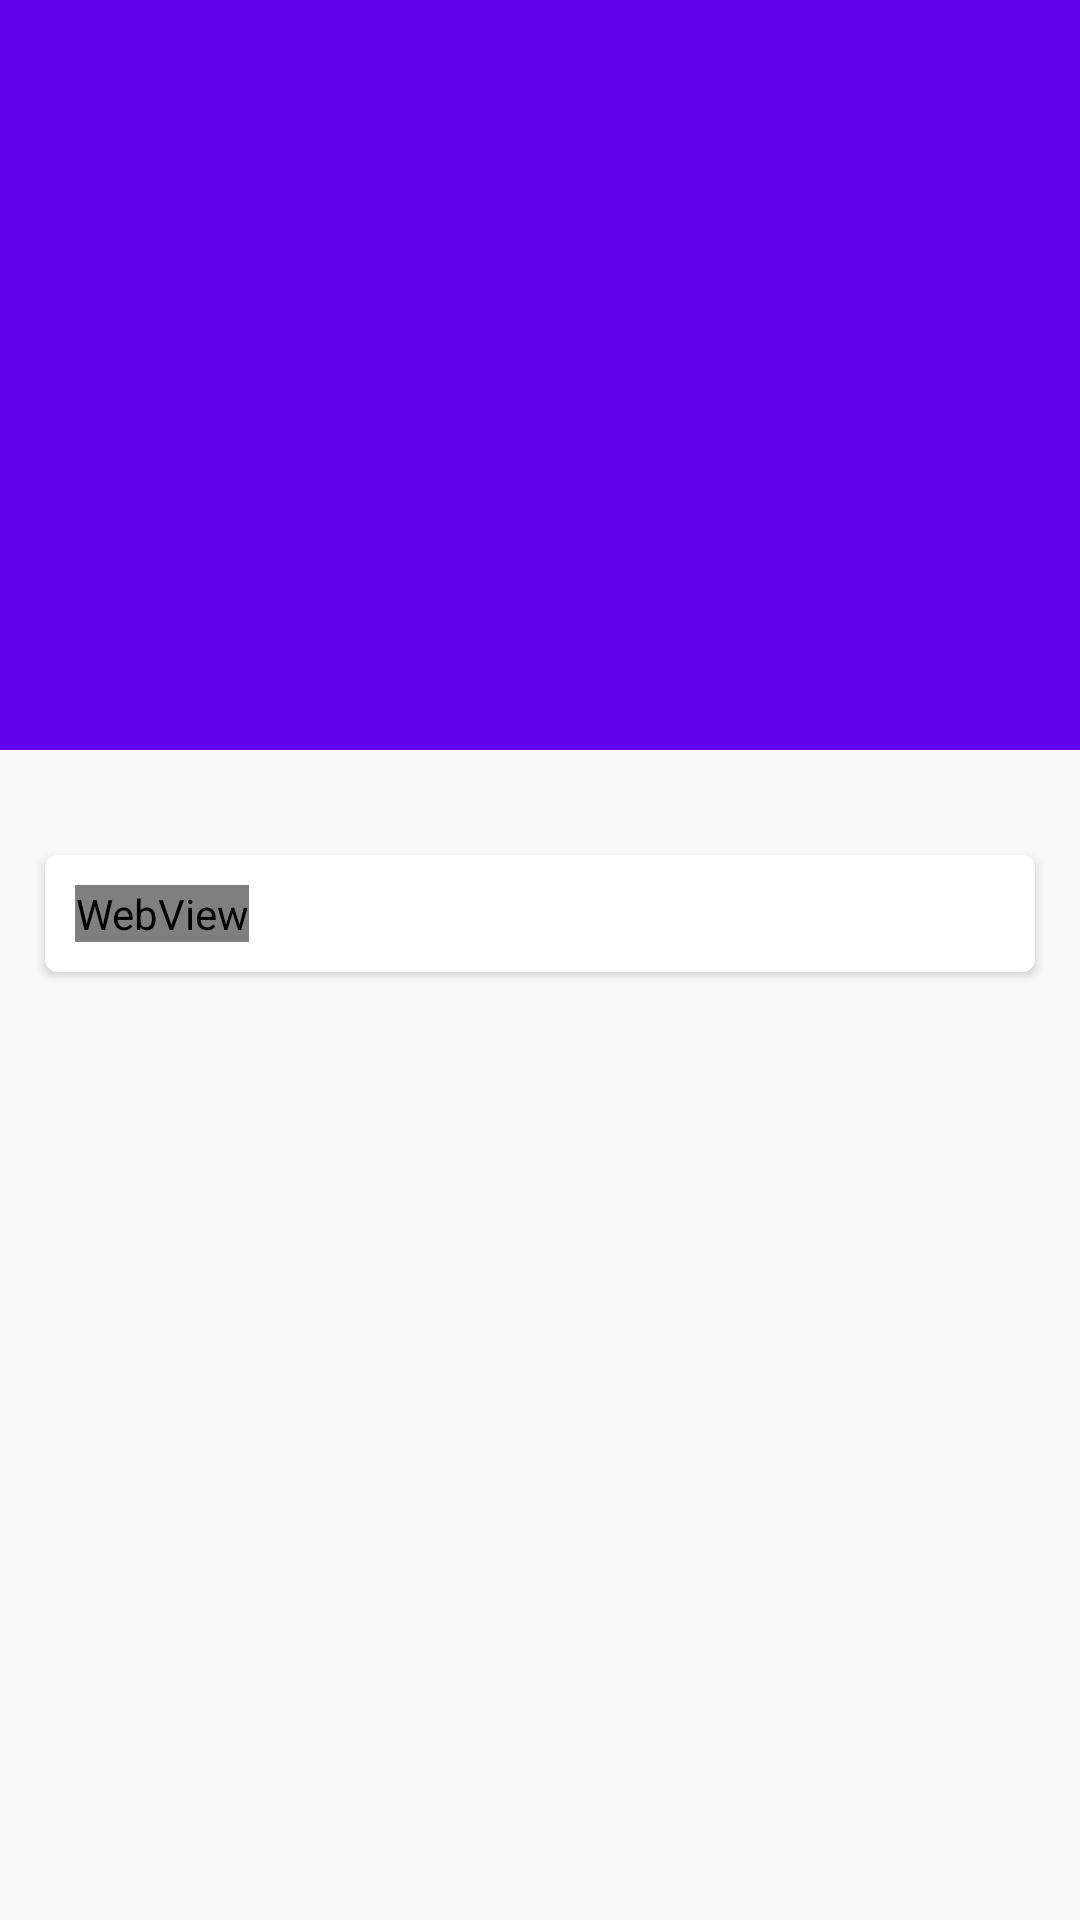

Here is an Android app screen rendered from its layout file. Give the layout XML and the strings, colors and styles it references.
<!-- AndroidManifest.xml: activity theme NewsTheme -->
<!-- res/layout/activity_main2.xml -->
<?xml version="1.0" encoding="utf-8"?>
<android.support.design.widget.CoordinatorLayout
        xmlns:android="http://schemas.android.com/apk/res/android"
        xmlns:tools="http://schemas.android.com/tools"
        xmlns:app="http://schemas.android.com/apk/res-auto"
        android:layout_width="match_parent"
        android:layout_height="match_parent"
        tools:context=".activity.Main2Activity"
        android:fitsSystemWindows="true">
    <android.support.design.widget.AppBarLayout
            android:layout_width="match_parent"
            android:layout_height="250dp"
            android:id="@+id/appbar"
            android:fitsSystemWindows="true">
        <android.support.design.widget.CollapsingToolbarLayout
                android:layout_width="match_parent"
                android:layout_height="match_parent"
                android:id="@+id/collapsing_toolbar"
                android:theme="@style/Base.ThemeOverlay.AppCompat.Dark.ActionBar"
                app:contentScrim="?attr/colorPrimary"
                app:layout_scrollFlags="scroll|exitUntilCollapsed"
                android:fitsSystemWindows="true">
            <ImageView
                    android:layout_width="match_parent"
                    android:layout_height="match_parent"
                    android:id="@+id/image_top"
                    android:scaleType="centerCrop"
                    app:layout_collapseMode="parallax"
                    android:fitsSystemWindows="true"/>
            <android.support.v7.widget.Toolbar
                    android:layout_width="match_parent"
                    android:layout_height="?attr/actionBarSize"
                    app:layout_collapseMode="pin"
                    android:id="@+id/toolbar_top">

            </android.support.v7.widget.Toolbar>

        </android.support.design.widget.CollapsingToolbarLayout>

    </android.support.design.widget.AppBarLayout>
    <android.support.v4.widget.NestedScrollView
            android:layout_width="match_parent"
            android:layout_height="match_parent"
            app:layout_behavior="@string/appbar_scrolling_view_behavior">
        <LinearLayout
                android:layout_width="match_parent"
                android:layout_height="wrap_content"
                android:orientation="vertical">
            <android.support.v7.widget.CardView
                    android:layout_width="match_parent"
                    android:layout_height="wrap_content"
                    android:layout_marginBottom="15dp"
                    android:layout_marginLeft="15dp"
                    android:layout_marginRight="15dp"
                    android:layout_marginTop="35dp"
                    app:cardCornerRadius="4dp">
                <WebView
                        android:layout_width="wrap_content"
                        android:layout_height="wrap_content"
                        android:layout_margin="10dp"
                        android:textSize="20dp"
                        android:id="@+id/webview_content"
                        tools:ignore="WebViewLayout"/>


            </android.support.v7.widget.CardView>

        </LinearLayout>

    </android.support.v4.widget.NestedScrollView>

</android.support.design.widget.CoordinatorLayout>
<!-- resources referenced by this layout -->
<resources>
  <style name="NewsTheme" parent="AppTheme">
  
          <item name="android:statusBarColor">@android:color/transparent</item>
      </style>
  <style name="AppTheme" parent="Theme.AppCompat.DayNight.NoActionBar">
  
          
          <item name="colorPrimary">@color/colorPrimary</item>
          <item name="colorPrimaryDark">@color/colorPrimaryDark</item>
          <item name="colorAccent">@color/colorAccent</item>
      </style>
  <color name="colorPrimary">#35464e</color>
  <color name="colorPrimaryDark">#212a2f</color>
  <color name="colorAccent">#212a2f</color>
</resources>
